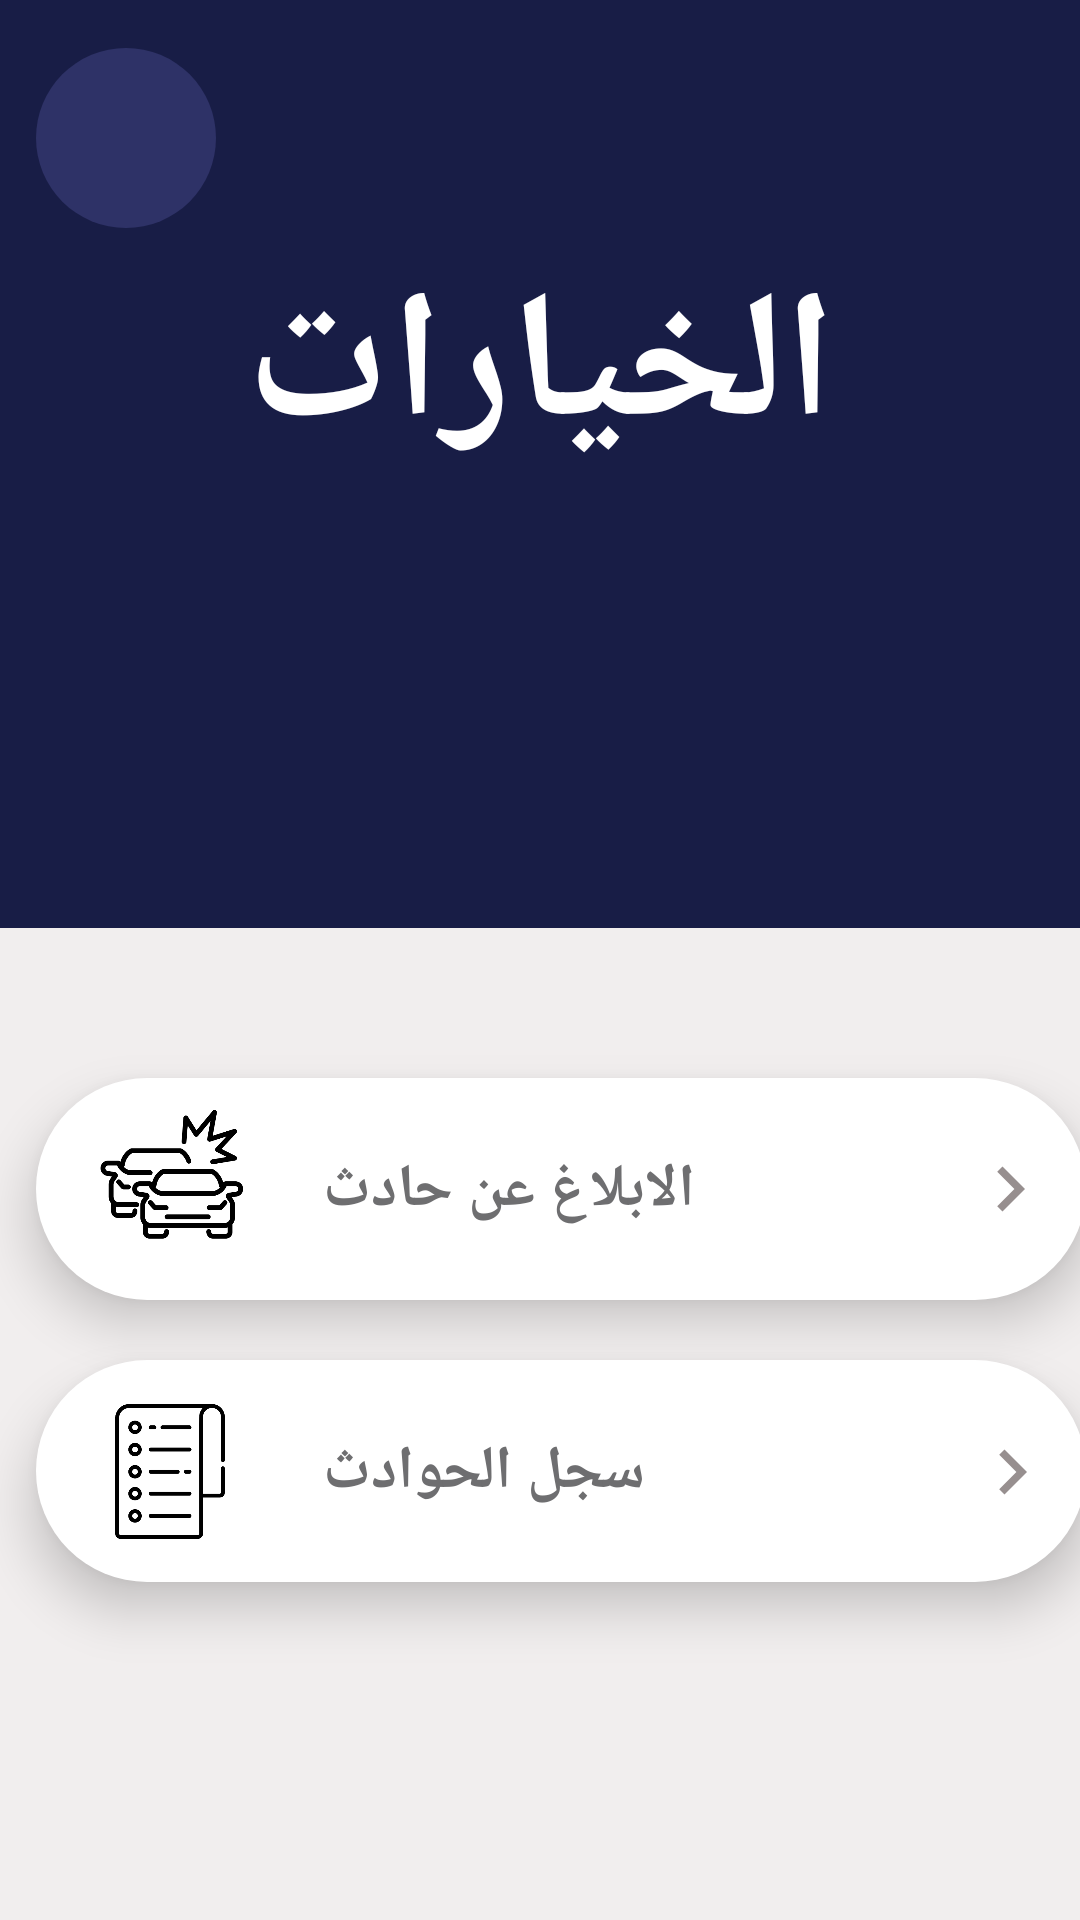

Write the Android layout XML for this screen, with the resource values it uses.
<!-- AndroidManifest.xml: application theme Theme.CrocaProject -->
<!-- res/layout/activity_opstion2.xml -->
<?xml version="1.0" encoding="utf-8"?>
<androidx.constraintlayout.widget.ConstraintLayout xmlns:android="http://schemas.android.com/apk/res/android"
    xmlns:app="http://schemas.android.com/apk/res-auto"
    xmlns:tools="http://schemas.android.com/tools"
    android:layout_width="match_parent"
    android:layout_height="match_parent"
    android:background="#EE080E39"
    tools:context=".opstion2">


    <TextView
        android:id="@+id/textView16"
        android:layout_width="wrap_content"
        android:layout_height="wrap_content"
        android:layout_marginTop="80dp"
        android:fontFamily="cursive"
        android:text="الخيارات"
        android:textColor="#FFFFFF"
        android:textSize="60sp"
        android:textStyle="bold"
        app:layout_constraintEnd_toEndOf="parent"
        app:layout_constraintStart_toStartOf="parent"
        app:layout_constraintTop_toTopOf="parent" />

    <androidx.constraintlayout.widget.ConstraintLayout
        android:id="@+id/constraintLayout3"
        android:layout_width="60dp"
        android:layout_height="60dp"
        android:layout_marginStart="12dp"
        android:layout_marginTop="16dp"
        android:background="@drawable/background_oval"
        app:layout_constraintStart_toStartOf="parent"
        app:layout_constraintTop_toTopOf="parent">

        <ImageView
            android:id="@+id/imageView19"
            android:layout_width="44dp"
            android:layout_height="33dp"
            app:layout_constraintBottom_toBottomOf="parent"
            app:layout_constraintEnd_toEndOf="parent"
            app:layout_constraintStart_toStartOf="parent"
            app:layout_constraintTop_toTopOf="parent"
            app:srcCompat="@drawable/backk" />
    </androidx.constraintlayout.widget.ConstraintLayout>

    <ImageView
        android:id="@+id/imageView20"
        android:layout_width="425dp"
        android:layout_height="39dp"
        android:layout_marginTop="196dp"
        app:layout_constraintEnd_toEndOf="parent"
        app:layout_constraintStart_toStartOf="parent"
        app:layout_constraintTop_toBottomOf="@+id/constraintLayout3"
        app:srcCompat="@drawable/arc" />

    <androidx.constraintlayout.widget.ConstraintLayout
        android:layout_width="450dp"
        android:layout_height="600dp"
        android:layout_marginTop="-2dp"
        android:background="#F1EEEE"
        app:layout_constraintEnd_toEndOf="parent"
        app:layout_constraintHorizontal_bias="0.512"
        app:layout_constraintStart_toStartOf="parent"
        app:layout_constraintTop_toBottomOf="@+id/imageView20">

        <androidx.constraintlayout.widget.ConstraintLayout
            android:id="@+id/constraintLayout2"
            android:layout_width="350dp"
            android:layout_height="74dp"
            android:layout_marginTop="20dp"
            android:background="@drawable/pct"
            android:elevation="10dp"
            android:onClick="regester"
            app:layout_constraintEnd_toEndOf="@+id/constraintLayout"
            app:layout_constraintHorizontal_bias="1.0"
            app:layout_constraintStart_toStartOf="@+id/constraintLayout"
            app:layout_constraintTop_toBottomOf="@+id/constraintLayout"
            tools:context=".opstion2"
            tools:ignore="OnClick">

            <ImageView
                android:id="@+id/imageView25"
                android:layout_width="30dp"
                android:layout_height="30dp"
                app:layout_constraintBottom_toBottomOf="parent"
                app:layout_constraintEnd_toEndOf="parent"
                app:layout_constraintHorizontal_bias="0.918"
                app:layout_constraintStart_toEndOf="@+id/textView15"
                app:layout_constraintTop_toTopOf="parent"
                app:layout_constraintVertical_bias="0.509"
                app:srcCompat="@drawable/baseline_navigate_next_24" />

            <ImageView
                android:id="@+id/imageView2"
                android:layout_width="62dp"
                android:layout_height="45dp"
                app:layout_constraintBottom_toBottomOf="parent"
                app:layout_constraintEnd_toEndOf="parent"
                app:layout_constraintHorizontal_bias="0.047"
                app:layout_constraintStart_toStartOf="parent"
                app:layout_constraintTop_toTopOf="parent"
                app:srcCompat="@drawable/listt"
                tools:ignore="MissingConstraints" />

            <TextView
                android:id="@+id/textView15"
                android:layout_width="wrap_content"
                android:layout_height="wrap_content"
                android:layout_marginStart="20dp"
                android:text="سجل الحوادث"
                android:textColor="#6e6e70"
                android:textSize="20sp"
                android:textStyle="bold"
                app:layout_constraintBottom_toBottomOf="@+id/imageView2"
                app:layout_constraintStart_toEndOf="@+id/imageView2"
                app:layout_constraintTop_toTopOf="@+id/imageView2" />


        </androidx.constraintlayout.widget.ConstraintLayout>

        <androidx.constraintlayout.widget.ConstraintLayout
            android:id="@+id/constraintLayout"
            android:layout_width="350dp"
            android:layout_height="74dp"
            android:layout_marginStart="39dp"
            android:layout_marginTop="50dp"
            android:layout_marginEnd="24dp"
            android:background="@drawable/pct"
            android:elevation="10dp"
            app:layout_constraintEnd_toEndOf="parent"
            app:layout_constraintStart_toStartOf="parent"
            app:layout_constraintTop_toTopOf="parent"
            tools:context=".opstion2">

            <ImageView
                android:id="@+id/imageView26"
                android:layout_width="30dp"
                android:layout_height="30dp"
                app:layout_constraintBottom_toBottomOf="parent"
                app:layout_constraintEnd_toEndOf="parent"
                app:layout_constraintHorizontal_bias="0.896"
                app:layout_constraintStart_toEndOf="@+id/textView14"
                app:layout_constraintTop_toTopOf="parent"
                app:srcCompat="@drawable/baseline_navigate_next_24" />

            <ImageView
                android:id="@+id/imageView12"
                android:layout_width="62dp"
                android:layout_height="52dp"
                app:layout_constraintBottom_toBottomOf="parent"
                app:layout_constraintEnd_toEndOf="parent"
                app:layout_constraintHorizontal_bias="0.047"
                app:layout_constraintStart_toStartOf="parent"
                app:layout_constraintTop_toTopOf="parent"
                app:layout_constraintVertical_bias="0.272"
                app:srcCompat="@drawable/bom"
                tools:ignore="MissingConstraints" />

            <TextView
                android:id="@+id/textView14"
                android:layout_width="wrap_content"
                android:layout_height="25dp"
                android:layout_marginStart="20dp"
                android:text="الابلاغ عن حادث"
                android:textColor="#6e6e70"
                android:textSize="20sp"
                android:textStyle="bold"
                app:layout_constraintBottom_toBottomOf="@+id/imageView12"
                app:layout_constraintStart_toEndOf="@+id/imageView12"
                app:layout_constraintTop_toTopOf="@+id/imageView12"
                app:layout_constraintVertical_bias="0.656" />
        </androidx.constraintlayout.widget.ConstraintLayout>
    </androidx.constraintlayout.widget.ConstraintLayout>

</androidx.constraintlayout.widget.ConstraintLayout>
<!-- resources referenced by this layout -->
<resources>
  <!-- drawable background_oval (drawable) -->
  <?xml version="1.0" encoding="utf-8"?>
  <selector xmlns:android="http://schemas.android.com/apk/res/android">
  <item>
      <shape android:shape="oval">
          <solid android:color="#6B4D5095"/>
      </shape>
  </item>
  </selector>
  <!-- drawable baseline_navigate_next_24 (drawable) -->
  <vector android:autoMirrored="true" android:height="24dp"
      android:tint="#978F8F" android:viewportHeight="24"
      android:viewportWidth="24" android:width="24dp" xmlns:android="http://schemas.android.com/apk/res/android">
      <path android:fillColor="@android:color/white" android:pathData="M10,6L8.59,7.41 13.17,12l-4.58,4.59L10,18l6,-6z"/>
  </vector>
  <!-- drawable bom: png bitmap (drawable, 16039 bytes) -->
  <!-- drawable listt: png bitmap (drawable, 28171 bytes) -->
  <!-- drawable pct (drawable) -->
  <?xml version="1.0" encoding="utf-8"?>
  <selector xmlns:android="http://schemas.android.com/apk/res/android">
  <item>
      <shape android:shape="rectangle">
          <corners android:radius="50dp"/>
          <solid android:color="@color/white"/>
  
      </shape>
  </item>
  </selector>
  <style name="Theme.CrocaProject" parent="Base.Theme.CrocaProject" />
  <style name="Base.Theme.CrocaProject" parent="Theme.Material3.DayNight.NoActionBar">
          
          
      </style>
  <!-- not gathered from this repository: default colours our renderer supplied (Android Studio template values) -->
  <color name="white">#FFFFFFFF</color>
</resources>
